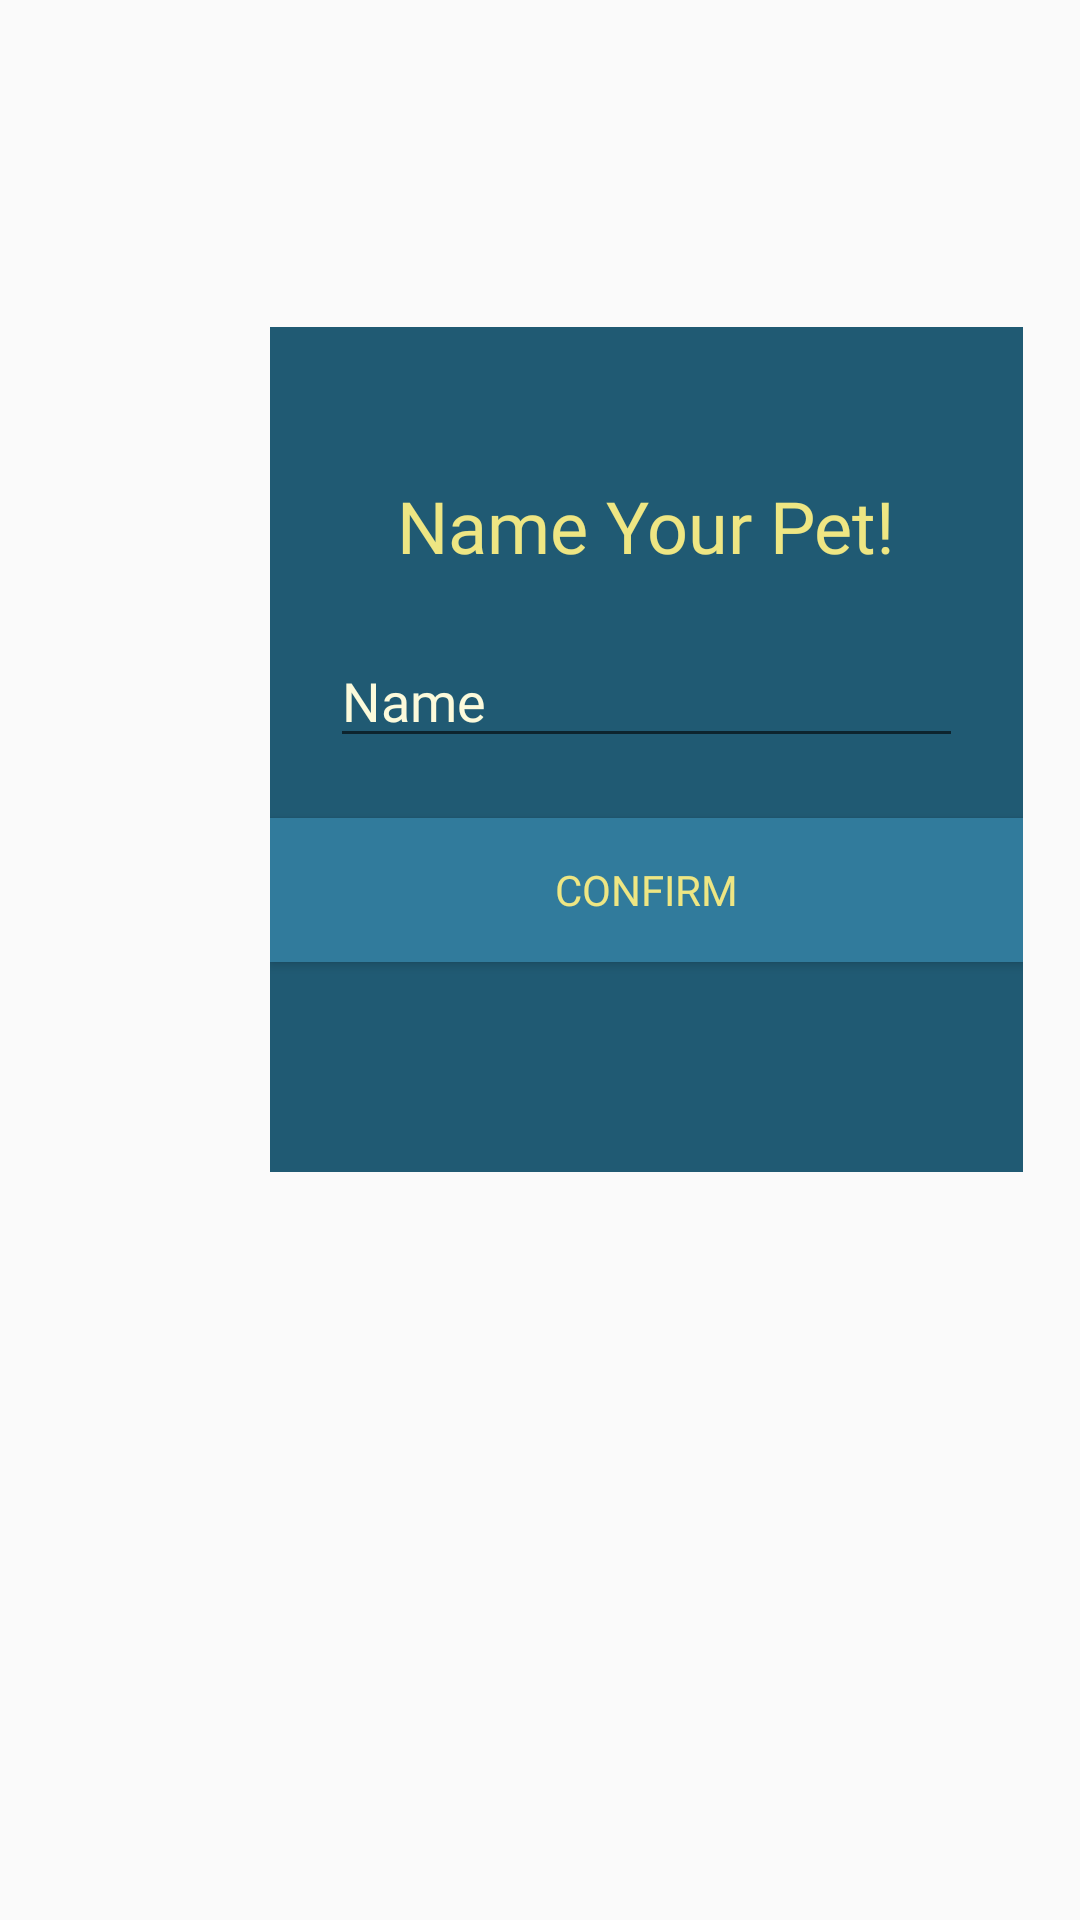

Here is an Android app screen rendered from its layout file. Give the layout XML and the strings, colors and styles it references.
<!-- AndroidManifest.xml: application theme AppTheme -->
<!-- res/layout/fragment_pet_settings.xml -->
<?xml version="1.0" encoding="utf-8"?>
<androidx.constraintlayout.widget.ConstraintLayout xmlns:android="http://schemas.android.com/apk/res/android"
    xmlns:app="http://schemas.android.com/apk/res-auto"
    xmlns:tools="http://schemas.android.com/tools"
    android:id="@+id/frameLayout2"
    android:layout_width="match_parent"
    android:layout_height="match_parent"
    android:layout_alignParentTop="false"
    android:layout_centerInParent="false"
    android:textAlignment="center">


    <LinearLayout
        android:layout_width="251dp"
        android:layout_height="wrap_content"
        android:layout_gravity="center_vertical"
        android:layout_marginHorizontal="90dp"
        android:layout_marginTop="109dp"
        android:background="@color/colorBlueDark"
        android:orientation="vertical"
        app:layout_constraintStart_toStartOf="parent"
        app:layout_constraintTop_toTopOf="parent">


        <TextView
            android:id="@+id/promptText"
            android:layout_width="match_parent"
            android:layout_height="wrap_content"
            android:layout_marginTop="50dp"
            android:fontFamily="@font/eightbit"
            android:gravity="center"
            android:maxEms="8"
            android:minLines="1"
            android:text="Name Your Pet!"
            android:textColor="@color/colorYellowDark"
            android:textSize="24sp" />

        <EditText
            android:id="@+id/editNameBox"
            android:layout_width="match_parent"
            android:layout_height="wrap_content"
            android:layout_margin="20dp"
            android:ems="10"
            android:inputType="textPersonName"
            android:maxEms="8"
            android:minEms="1"
            android:text="Name"
            android:textAllCaps="false"
            android:textColor="@color/colorYellowLight"
            android:textColorHint="@color/colorBlueDark"
            android:textColorLink="@color/colorYellowLight"
            android:fontFamily="@font/eightbit"
            android:maxLength="8"/>

        <Button
            android:id="@+id/confirmButton"
            android:layout_width="match_parent"
            android:layout_height="wrap_content"
            android:background="@color/colorBlueLight"
            android:text="Confirm"
            android:textColor="@color/colorYellowDark"
            android:fontFamily="@font/eightbit"/>

        <ImageButton
            android:id="@+id/exitButtonSettings"
            style="@style/Widget.AppCompat.ImageButton"
            android:layout_width="30dp"
            android:layout_height="30dp"
            android:layout_gravity="center"
            android:layout_marginVertical="20dp"
            android:background="#00673AB7"
            android:contentDescription=""
            android:scaleType="centerCrop"
            android:tint="#FFF48F"
            app:layout_constraintBottom_toBottomOf="parent"
            app:layout_constraintStart_toStartOf="parent"
            app:layout_constraintTop_toTopOf="parent"
            app:srcCompat="@drawable/clear_24px" />
    </LinearLayout>

</androidx.constraintlayout.widget.ConstraintLayout>
<!-- resources referenced by this layout -->
<resources>
  <color name="colorBlueDark">#205A73</color>
  <color name="colorBlueLight">#317B9C</color>
  <color name="colorYellowDark">#EEE683</color>
  <color name="colorYellowLight">#FCFADB</color>
  <style name="AppTheme" parent="Theme.AppCompat.Light.DarkActionBar">
          
          <item name="colorPrimary">@color/colorBlueLight</item>
          <item name="colorPrimaryDark">@color/colorBlueDark</item>
          <item name="colorAccent">@color/colorYellowLight</item>
      </style>
</resources>
